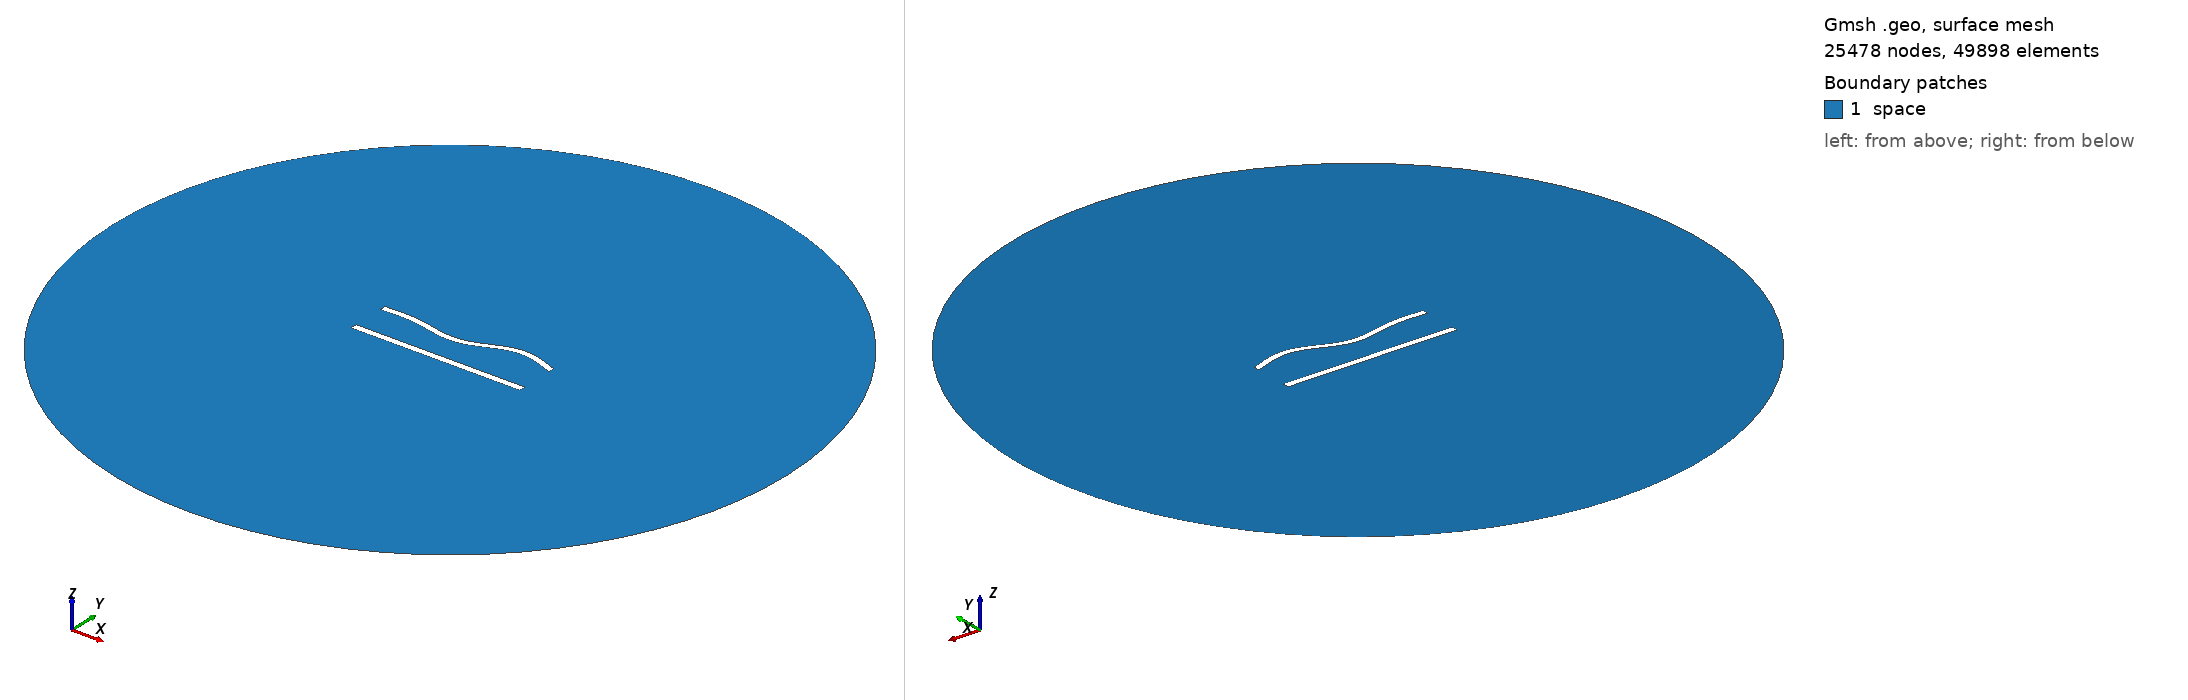

Gmsh geometry script, surface-meshed: 25478 nodes, 49898 surface elements. Boundary patches (legend numbers): 1 space. Left view from above one corner, right view from below the opposite corner. Legend entries are the model's physical surfaces. The drawing asked Gmsh for element sizes between 1% and 20% of the model's largest extent; the script's own settings can give other sizes.

=== 543.geo (drawn) ===
//---------------------------------------
// Geometry kernel
//---------------------------------------

SetFactory("OpenCASCADE");



//---------------------------------------
// Parameters of the geometry
//---------------------------------------

// Overetch of the upper plate
overetch = 0.125;

// Distance between the plates
distance = 22.5;

// Discretization over the x axis (for the deformation)
nx = 50; 

// Length of the plate
L = 100 - overetch; 

// Number of modes
n = 4; 

// 1st mode coefficient
coeff(1) = 1.5;
beta(1) = 0.596864 * 3.1415926535 / L;

// 2nd mode coefficient
coeff(2) = -1.5;
beta(2) = 1.49418 * 3.1415926535 / L;

// 3rd mode coefficient
coeff(3) = -1.5;
beta(3) = 2.50025 * 3.1415926535 / L;

// 4th mode coefficient
coeff(4) = 1.5;
beta(4) = 3.49999 * 3.1415926535 / L;



//---------------------------------------
// Upper plate (deformed rectangle)
//---------------------------------------

// Coordiantes of the upper plate
xmin = -50;
xmax = 50 - overetch;

// Height of the upper plate
yheight = 4 - 2 * overetch;

// Indexes of the points
UpperID[] = {};
LowerID[] = {};
LeftID[] = {};
RightID[] = {};

// Point index
p = 1;

// Horizontal edges
For i In {1:nx}
    x = xmin + (i-1)*(xmax - xmin)/(nx-1);

    y_bottom = distance / 2 + overetch;
    For j In {1:n}
        C = (Cosh(beta(j)*L) + Cos(beta(j)*L)) / (Sinh(beta(j)*L) + Sin(beta(j)*L));
        y_bottom  = y_bottom + coeff(j) * (Cosh(beta(j)*(x+50)) - Cos(beta(j)*(x+50)) - C * (Sinh(beta(j)*(x+50)) - Sin(beta(j)*(x+50))));
    EndFor

    y_top = y_bottom + yheight;

    Point(p) = {x, y_top, 0, 1.0};
    UpperID[i] = p;
    p = p + 1;

    Point(p) = {x, y_bottom, 0, 1.0};
    LowerID[i] = p;
    p = p + 1;
EndFor

// Create point lists
UpperPts[] = {}; LowerPts[] = {};
For i In {1:nx}
  UpperPts[] += {UpperID[i]};
  LowerPts[] += {LowerID[i]};
EndFor

// Build splines
Spline(1) = {UpperPts[]};
Spline(2) = {LowerPts[]};
Line(3) = {LowerPts[nx-1], UpperPts[nx-1]};
Line(4) = {LowerPts[0], UpperPts[0]};

// Build the plane surface
Curve Loop(1) = {2, 3, -1, -4};
Plane Surface(1) = {1};



//---------------------------------------
// Lower plate (rectangle)
//---------------------------------------

// Vertices
Point(1001) = {-50, -distance/2, 0, 1.0};
Point(1002) = { 50, -distance/2, 0, 1.0};
Point(1003) = { 50,  -distance/2 + 4, 0, 1.0};
Point(1004) = {-50,  -distance/2 + 4, 0, 1.0};

// Edges
Line(5) = {1001, 1002};
Line(6) = {1002, 1003};
Line(7) = {1003, 1004};
Line(8) = {1004, 1001};

// Plane surface
Line Loop(2) = {5, 6, 7, 8};
Plane Surface(2) = {2}; 



//---------------------------------------
// Outer (fictious) boundary
//---------------------------------------

// Points
Point(1005) = {0, 0, 0};       // Center
Point(1006) = {200, 0, 0};     // Start point
Point(1007) = {0, 200, 0};     // 90 degrees
Point(1008) = {-200, 0, 0};    // 180 degrees
Point(1009) = {0, -200, 0};    // 270 degrees

// Circle arcs (each needs start, center, end)
Circle(9) = {1006, 1005, 1007};
Circle(10) = {1007, 1005, 1008};
Circle(11) = {1008, 1005, 1009};
Circle(12) = {1009, 1005, 1006};

// Plane surface for the entire domain
Curve Loop(3) = {9, 10, 11, 12};
Surface(3) = {3};

// Subtract the plates from the whole domain to obtain the actual domain where we want to solve the equations
BooleanDifference{ Surface{3}; Delete; }{ Surface{1}; Surface{2}; Delete; }




//---------------------------------------
// Transfinite Lines/Curves
//---------------------------------------

// Set the number of points on the boundaries
r = 6;
d = 0.15;

// Plates
Transfinite Curve {1} = 50*r/4 Using Progression 1;
Transfinite Line {2} = 50*r Using Progression 1;
Transfinite Curve {3, 4} = 2*r Using Progression 1+d;
Transfinite Line {5} = 50*r/4 Using Progression 1;
Transfinite Line {7} = 50*r Using Progression 1;
Transfinite Line {6} = 2*r Using Progression 1-d;
Transfinite Line {8} = 2*r Using Progression 1+d;

// Outer boundary
Transfinite Line {9, 10, 11, 12} = 20 Using Progression 1;



//---------------------------------------
// Physical groups
//---------------------------------------                

// Physical curves (boundaries)
Physical Line("force_segment", 10) = {2};
Physical Line("upper_plate", 11) = {1, 3, 4};
Physical Line("lower_plate", 12) = {5, 6, 7, 8};
Physical Line("boundary", 20) = {9, 10, 11, 12};

// Physical Surfaces
Physical Surface("space", 30) = {3};



//---------------------------------------
// 6. Generate the Mesh
//---------------------------------------

// 2D mesh generation
Mesh 2;
